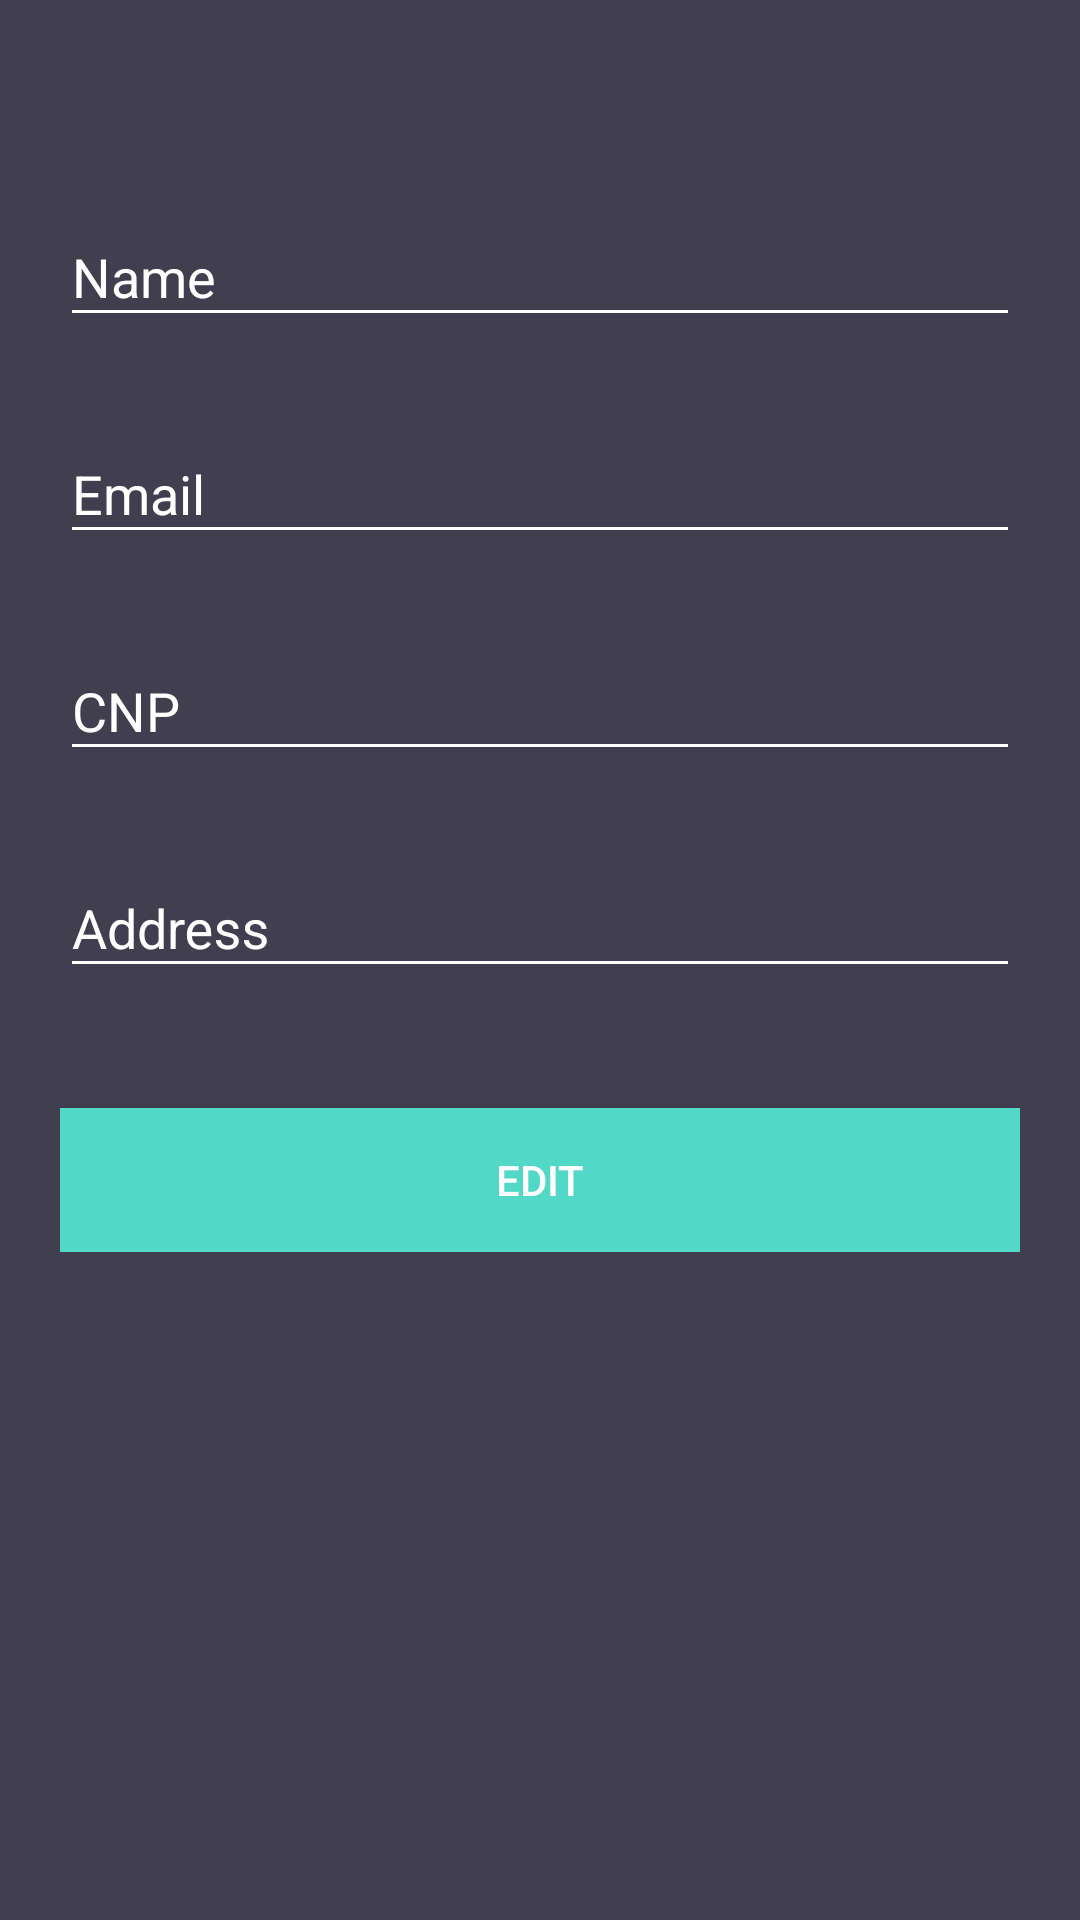

Reconstruct the res/layout file that produces this screen, plus the resources it refers to.
<!-- AndroidManifest.xml: application theme AppTheme -->
<!-- res/layout/activity_edit_user.xml -->
<?xml version="1.0" encoding="utf-8"?>
<android.support.v4.widget.NestedScrollView xmlns:android="http://schemas.android.com/apk/res/android"
    xmlns:tools="http://schemas.android.com/tools"
    android:id="@+id/nestedScrollView1"
    android:layout_width="match_parent"
    android:layout_height="match_parent"
    android:background="@color/colorBackground"
    android:paddingBottom="20dp"
    android:paddingLeft="20dp"
    android:paddingRight="20dp"
    android:paddingTop="20dp">
    

    
        
        
        

    <android.support.v7.widget.LinearLayoutCompat
        android:layout_width="match_parent"
        android:layout_height="match_parent"
        android:orientation="vertical">

        <android.support.design.widget.TextInputLayout
            android:id="@+id/textInputLayoutName1"
            android:layout_width="match_parent"
            android:layout_height="wrap_content"
            android:layout_marginTop="40dp">

            <android.support.design.widget.TextInputEditText
                android:id="@+id/textInputEditTextName1"
                android:layout_width="match_parent"
                android:layout_height="wrap_content"
                android:hint="@string/hint_name"
                android:inputType="text"
                android:maxLines="1"
                android:textColor="@android:color/white" />
        </android.support.design.widget.TextInputLayout>

        <android.support.design.widget.TextInputLayout
            android:id="@+id/textInputLayoutEmail1"
            android:layout_width="match_parent"
            android:layout_height="wrap_content"
            android:layout_marginTop="20dp">

            <android.support.design.widget.TextInputEditText
                android:id="@+id/textInputEditTextEmail1"
                android:layout_width="match_parent"
                android:layout_height="wrap_content"
                android:hint="@string/hint_email"
                android:maxLines="1"
                android:textColor="@android:color/white" />
        </android.support.design.widget.TextInputLayout>
        <android.support.design.widget.TextInputLayout
            android:id="@+id/textInputLayoutCnp1"
            android:layout_width="match_parent"
            android:layout_height="wrap_content"
            android:layout_marginTop="20dp">

            <android.support.design.widget.TextInputEditText
                android:id="@+id/textInputEditTextCnp1"
                android:layout_width="match_parent"
                android:layout_height="wrap_content"
                android:hint="@string/cnp"
                android:maxLines="1"
                android:textColor="@android:color/white" />
        </android.support.design.widget.TextInputLayout>
        <android.support.design.widget.TextInputLayout
            android:id="@+id/textInputLayoutAddress1"
            android:layout_width="match_parent"
            android:layout_height="wrap_content"
            android:layout_marginTop="20dp">

            <android.support.design.widget.TextInputEditText
                android:id="@+id/textInputEditTextAddress1"
                android:layout_width="match_parent"
                android:layout_height="wrap_content"
                android:hint="Address"
                android:maxLines="1"
                android:textColor="@android:color/white" />
        </android.support.design.widget.TextInputLayout>

        <android.support.v7.widget.AppCompatButton
            android:id="@+id/appCompatButtonEdit1"
            android:layout_width="match_parent"
            android:layout_height="wrap_content"
            android:layout_marginTop="40dp"
            android:background="@color/colorTextHint"
            android:text="Edit" />

    </android.support.v7.widget.LinearLayoutCompat>
</android.support.v4.widget.NestedScrollView>
<!-- resources referenced by this layout -->
<resources>
  <color name="colorBackground">#413e4f</color>
  <color name="colorTextHint">#51d8c7</color>
  <string name="cnp"> CNP</string>
  <string name="hint_email">Email</string>
  <string name="hint_name">Name</string>
  <style name="AppTheme" parent="Theme.AppCompat.Light.DarkActionBar">
          
          <item name="colorPrimary">@color/colorPrimary</item>
          <item name="colorPrimaryDark">@color/colorPrimaryDark</item>
          <item name="colorAccent">@color/colorAccent</item>
  
          
          
          
          <item name="android:textColor">@color/colorText</item>
          <item name="android:textColorHint">@color/colorText</item>
          <item name="colorControlNormal">@color/colorText</item>
          <item name="colorControlActivated">@color/colorText</item>
      </style>
  <color name="colorPrimary">#51d8c7</color>
  <color name="colorPrimaryDark">#51d8c7</color>
  <color name="colorAccent">#FFFFFF</color>
  <color name="colorText">#FFFFFF</color>
</resources>
